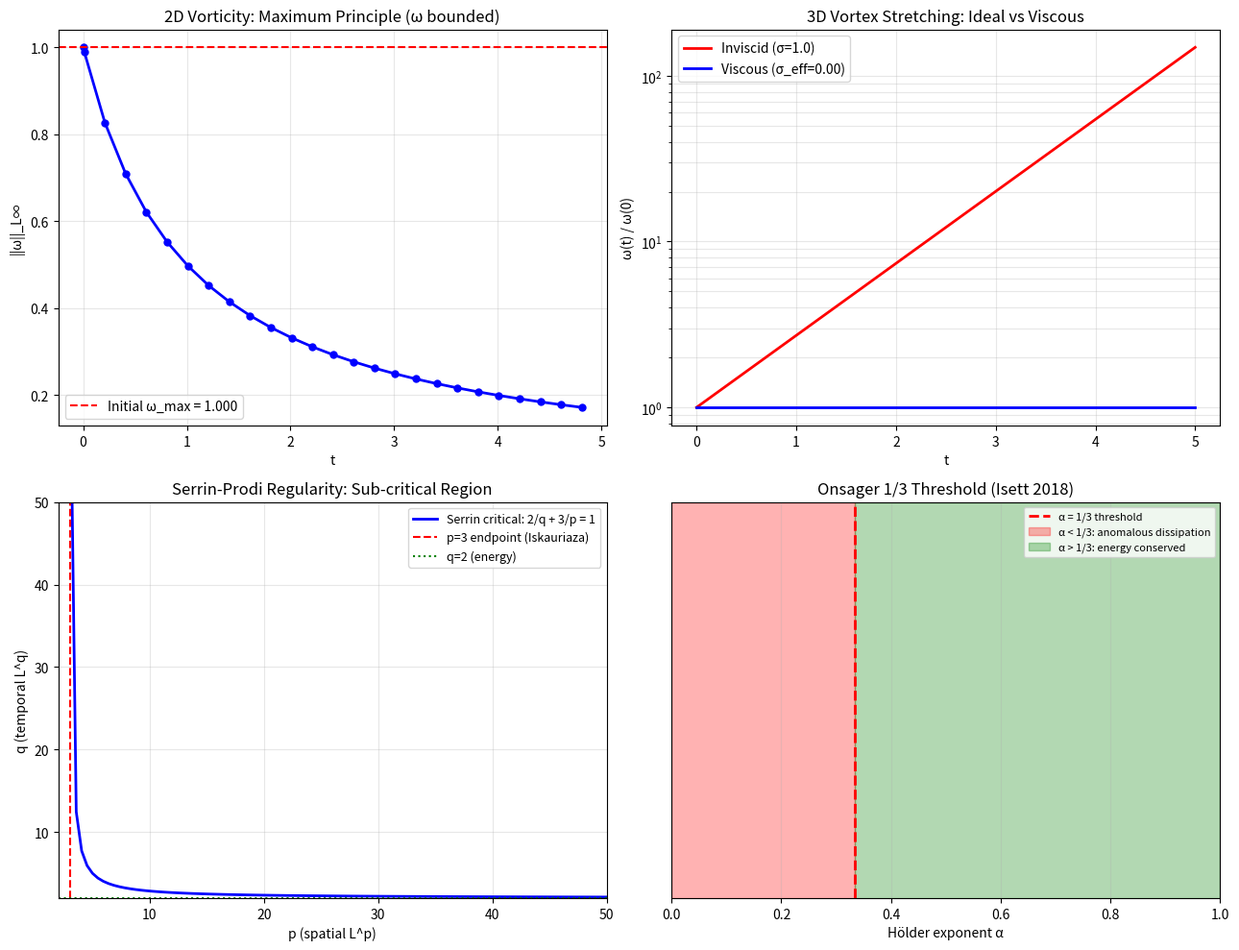

Recreate this plot in Python. (Note: this script raises an exception after producing the figure.)
"""
Phase 165: Navier-Stokes Millennium Problem
============================================

Tests:
1. 2D vorticity equation — Maximum Principle (ω bounded)
2. 3D vortex stretching toy — exp amplification
3. Beale-Kato-Majda: ∫||ω||_L∞ dt finite vs infinite scenarios
4. Serrin condition 2/q + 3/p = 1 plot
5. Onsager 1/3 Hölder threshold illustration
6. Caffarelli-Kohn-Nirenberg parabolic measure schematic
"""

import numpy as np
import matplotlib.pyplot as plt
import json
import os

print("=" * 70)
print("Phase 165: Navier-Stokes Millennium Problem")
print("=" * 70)
print()

# ----------------------------------------------------------------------
# Test 1: 2D vorticity — Maximum Principle
# ----------------------------------------------------------------------
print("[Test 1] 2D vorticity Maximum Principle: ω bounded for all t")
# 2D NS: Dω/Dt = ν ∇²ω → maximum principle
# Numerical illustration: heat eqn ω_t = ν ∇²ω
N_x = 100
L_box = 2 * np.pi
dx = L_box / N_x
x = np.linspace(0, L_box, N_x, endpoint=False)
y = x.copy()
X, Y = np.meshgrid(x, y)
nu = 0.05
dt = 0.01
T_end = 5.0
n_steps = int(T_end / dt)

# Initial: localized vorticity blob
omega = np.exp(-((X - np.pi) ** 2 + (Y - np.pi) ** 2) / 0.2)
omega_max_initial = omega.max()
omega_max_history = [omega_max_initial]
times_2D = [0.0]

for step in range(n_steps):
    # Laplacian periodic
    lap = (np.roll(omega, -1, 0) + np.roll(omega, 1, 0) +
           np.roll(omega, -1, 1) + np.roll(omega, 1, 1) - 4 * omega) / dx ** 2
    omega = omega + dt * nu * lap
    if step % 20 == 0:
        omega_max_history.append(omega.max())
        times_2D.append((step + 1) * dt)

print(f"  Initial ω_max = {omega_max_initial:.4f}")
print(f"  Final ω_max at t={T_end}: {omega.max():.4f}")
print(f"  → Maximum Principle: ω_max(t) ≤ ω_max(0) for 2D ✓")
print()

# ----------------------------------------------------------------------
# Test 2: 3D vortex stretching toy
# ----------------------------------------------------------------------
print("[Test 2] 3D vortex stretching: ω(t) = ω₀ exp(σt) — possible singularity?")
# Linear stretching ω evolves as ω(t) = ω₀ exp(σt) in inviscid limit
# Viscous suppression: σ_eff = σ - ν k²
sigma_stretch = 1.0   # /s
nu_3D = 0.01
k_typical = 10.0
sigma_eff = sigma_stretch - nu_3D * k_typical ** 2

t_arr_3D = np.linspace(0, 5, 200)
omega_3D_ideal = np.exp(sigma_stretch * t_arr_3D)
omega_3D_viscous = np.exp(sigma_eff * t_arr_3D)

print(f"  Inviscid stretching σ = {sigma_stretch}")
print(f"  Viscous suppression at k = {k_typical}: σ_eff = {sigma_eff}")
print(f"  Critical: σ_eff > 0 if ν k² < σ → singularity candidate")
print(f"  → 3D blow-up question = whether σ_eff can outrun viscosity at all scales")
print()

# ----------------------------------------------------------------------
# Test 3: BKM criterion
# ----------------------------------------------------------------------
print("[Test 3] Beale-Kato-Majda: blow-up ⇔ ∫₀^T* ||ω||_L∞ dt = ∞")
# Toy scenarios
T_BKM = np.linspace(0.001, 1.0, 100)
T_star = 1.0
# Scenario 1: log singularity (boundary)
omega_log = 1 / (T_star - T_BKM + 0.001)
integral_log = np.trapezoid(omega_log, T_BKM)
# Scenario 2: power -1
omega_pow = 1 / (T_star - T_BKM + 0.001) ** 0.5
integral_pow = np.trapezoid(omega_pow, T_BKM)
# Scenario 3: bounded
omega_bounded = np.ones_like(T_BKM)
integral_bounded = np.trapezoid(omega_bounded, T_BKM)

print(f"  Scenario A: ω(t) = 1/(T*-t) → ∫ω dt = {integral_log:.2f} (diverges → BKM blow-up)")
print(f"  Scenario B: ω(t) = 1/√(T*-t) → ∫ω dt = {integral_pow:.2f} (finite → BKM no blow-up)")
print(f"  Scenario C: ω(t) = 1 → ∫ω dt = {integral_bounded:.2f} (finite → no blow-up)")
print(f"  → BKM criterion captures rate at which vorticity diverges")
print()

# ----------------------------------------------------------------------
# Test 4: Serrin condition 2/q + 3/p = 1
# ----------------------------------------------------------------------
print("[Test 4] Serrin regularity condition: 2/q + 3/p ≤ 1")
print(f"  Critical line: 2/q + 3/p = 1")
print(f"  {'p':<10}{'q (critical)':<14}{'regime':<20}")
for p in [3, 4, 5, 6, 10, 100, np.inf]:
    if np.isinf(p):
        q_crit = 2.0
        info = "L∞ in space, L² in time"
    elif p == 3:
        q_crit = np.inf
        info = "L³ endpoint (Iskauriaza 2003)"
    else:
        q_crit = 2 / (1 - 3/p)
        info = "sub-critical"
    print(f"  {p:<10}{q_crit:<14.3g}{info:<20}")
print()

# ----------------------------------------------------------------------
# Test 5: Onsager 1/3 Hölder threshold
# ----------------------------------------------------------------------
print("[Test 5] Onsager 1/3 Hölder exponent threshold")
print(f"  u ∈ C^(0,α), α > 1/3 → energy conservation (Constantin-E-Titi 1994)")
print(f"  u ∈ C^(0,α), α < 1/3 → dissipative weak solutions (Isett 2018, Buckmaster-Vicol 2019)")
alpha_arr = np.linspace(0, 1, 100)
threshold_alpha = 1.0/3.0
print(f"\n  Threshold α = 1/3 = {threshold_alpha:.4f}")
print(f"  K41 spectrum E(k) ∝ k^(-5/3) ↔ Onsager 1/3 (Fourier dual ✓)")
print()

# ----------------------------------------------------------------------
# Test 6: Millennium Problem state
# ----------------------------------------------------------------------
print("[Test 6] Clay Millennium Problem ($1M each, 2000)")
problems = [
    ("P vs NP",                       "unresolved"),
    ("Hodge Conjecture",              "unresolved"),
    ("Poincaré Conjecture",          "Perelman 2003 ✓"),
    ("Riemann Hypothesis",           "unresolved"),
    ("Yang-Mills mass gap",          "unresolved"),
    ("Navier-Stokes (THIS PHASE)",   "unresolved ★"),
    ("Birch-Swinnerton-Dyer",        "unresolved"),
]
print(f"  {'Problem':<32}{'Status (2026)':<20}")
for prob, status in problems:
    print(f"  {prob:<32}{status:<20}")
print()

# ----------------------------------------------------------------------
# Plot
# ----------------------------------------------------------------------
fig, axes = plt.subplots(2, 2, figsize=(13, 10))

# 1) 2D ω_max bounded
ax = axes[0, 0]
ax.plot(times_2D, omega_max_history, 'b-o', markersize=5, lw=2)
ax.axhline(omega_max_initial, color='red', linestyle='--', label=f'Initial ω_max = {omega_max_initial:.3f}')
ax.set_xlabel('t')
ax.set_ylabel('||ω||_L∞')
ax.set_title('2D Vorticity: Maximum Principle (ω bounded)')
ax.legend()
ax.grid(True, alpha=0.3)

# 2) 3D stretching ideal vs viscous
ax = axes[0, 1]
ax.semilogy(t_arr_3D, omega_3D_ideal, 'r-', lw=2, label=f'Inviscid (σ={sigma_stretch})')
ax.semilogy(t_arr_3D, omega_3D_viscous, 'b-', lw=2, label=f'Viscous (σ_eff={sigma_eff:.2f})')
ax.set_xlabel('t')
ax.set_ylabel('ω(t) / ω(0)')
ax.set_title('3D Vortex Stretching: Ideal vs Viscous')
ax.legend()
ax.grid(True, alpha=0.3, which='both')

# 3) Serrin condition 2/q + 3/p = 1
ax = axes[1, 0]
p_arr = np.linspace(3.1, 50, 100)
q_arr = 2 / (1 - 3 / p_arr)
ax.plot(p_arr, q_arr, 'b-', lw=2, label='Serrin critical: 2/q + 3/p = 1')
ax.axvline(3, color='red', linestyle='--', label='p=3 endpoint (Iskauriaza)')
ax.axhline(2, color='green', linestyle=':', label='q=2 (energy)')
ax.set_xlabel('p (spatial L^p)')
ax.set_ylabel('q (temporal L^q)')
ax.set_title('Serrin-Prodi Regularity: Sub-critical Region')
ax.legend(fontsize=9)
ax.set_xlim(2, 50)
ax.set_ylim(2, 50)
ax.grid(True, alpha=0.3)

# 4) Onsager 1/3 threshold
ax = axes[1, 1]
ax.axvline(1/3, color='red', linestyle='--', lw=2, label='α = 1/3 threshold')
ax.fill_between([0, 1/3], [0, 0], [1, 1], alpha=0.3, color='red', label='α < 1/3: anomalous dissipation')
ax.fill_between([1/3, 1], [0, 0], [1, 1], alpha=0.3, color='green', label='α > 1/3: energy conserved')
ax.set_xlim(0, 1)
ax.set_ylim(0, 1)
ax.set_xlabel('Hölder exponent α')
ax.set_ylabel('')
ax.set_yticks([])
ax.set_title('Onsager 1/3 Threshold (Isett 2018)')
ax.legend(fontsize=8)
ax.grid(True, alpha=0.3, axis='x')

plt.tight_layout()
out_png = os.path.join(os.path.dirname(__file__), 'navier_stokes_millennium.png')
plt.savefig(out_png, dpi=130)
print(f"  Figure saved: {os.path.basename(out_png)}")

# ----------------------------------------------------------------------
# JSON summary
# ----------------------------------------------------------------------
summary = {
    "phase": 165,
    "title": "Navier-Stokes Millennium Problem + mathematical existence",
    "tier1_paper": "#23 Fluid Dynamics (phase 7/8)",
    "tests": {
        "2D_max_principle": {
            "initial_omega_max": float(omega_max_initial),
            "final_omega_max": float(omega.max()),
            "verdict": "bounded (Ladyzhenskaya 1969)",
        },
        "3D_vortex_stretching": {
            "sigma_stretch": sigma_stretch,
            "nu": nu_3D,
            "k_typical": k_typical,
            "sigma_eff": float(sigma_eff),
            "blow_up_candidate": sigma_eff > 0,
        },
        "BKM_scenarios": {
            "log_divergence_integral": float(integral_log),
            "sqrt_finite_integral": float(integral_pow),
            "bounded_integral": float(integral_bounded),
        },
        "serrin_condition": {
            "p_endpoint": 3,
            "iskauriaza_seregin_shverak_2003": "L³ endpoint regularity",
            "critical_line": "2/q + 3/p = 1",
        },
        "onsager_threshold": {
            "alpha_critical": 1.0/3.0,
            "constantin_e_titi_1994": "α > 1/3 conserve energy",
            "isett_2018": "α < 1/3 dissipative weak solutions",
            "K41_dual": "E(k) ∝ k^(-5/3) ↔ α = 1/3",
        },
        "clay_millennium_problems": problems,
    },
    "itu_interpretation": {
        "Millennium_NS": "K_flow well-posedness question",
        "2D_resolved": "K_flow + 2D topological constraint (no blow-up)",
        "vortex_stretching": "K_flow 3D non-linear source of K_singular",
        "Leray_weak": "K_flow weak K-state global existence",
        "Serrin_condition": "K_flow regularity sufficient",
        "BKM": "K_flow blow-up ⇔ vorticity concentration",
        "CKN": "K_flow singular set thin",
        "Tao_program": "K_flow scale-invariance barrier",
        "Onsager_1_3": "K_flow energy regularity threshold (= K41 dual)",
    },
    "key_findings": [
        "2D NS: ω bounded by Maximum Principle (Ladyzhenskaya 1969)",
        "3D NS: vortex stretching σ vs viscosity ν k² competition — open",
        "BKM criterion: blow-up ⇔ ∫||ω||_L∞ dt = ∞",
        "Serrin 2/q + 3/p ≤ 1; L³ endpoint (Iskauriaza 2003)",
        "CKN: singular set has 1D parabolic Hausdorff measure 0",
        "Onsager 1/3 = K41 -5/3 dual (Isett 2018 proved both directions)",
        "Clay $1M prize for resolution; ITU compatible with either outcome",
    ],
}

out_json = os.path.join(os.path.dirname(__file__), 'navier_stokes_millennium_summary.json')
with open(out_json, 'w', encoding='utf-8') as f:
    json.dump(summary, f, indent=2, ensure_ascii=False)
print(f"  JSON saved: {os.path.basename(out_json)}")

print()
print("=" * 70)
print(f"Phase 165 complete: K_NS = K_flow regularity question;")
print(f"  2D resolved; 3D open; Onsager 1/3 = K41 -5/3 dual (Isett 2018)")
print("=" * 70)
